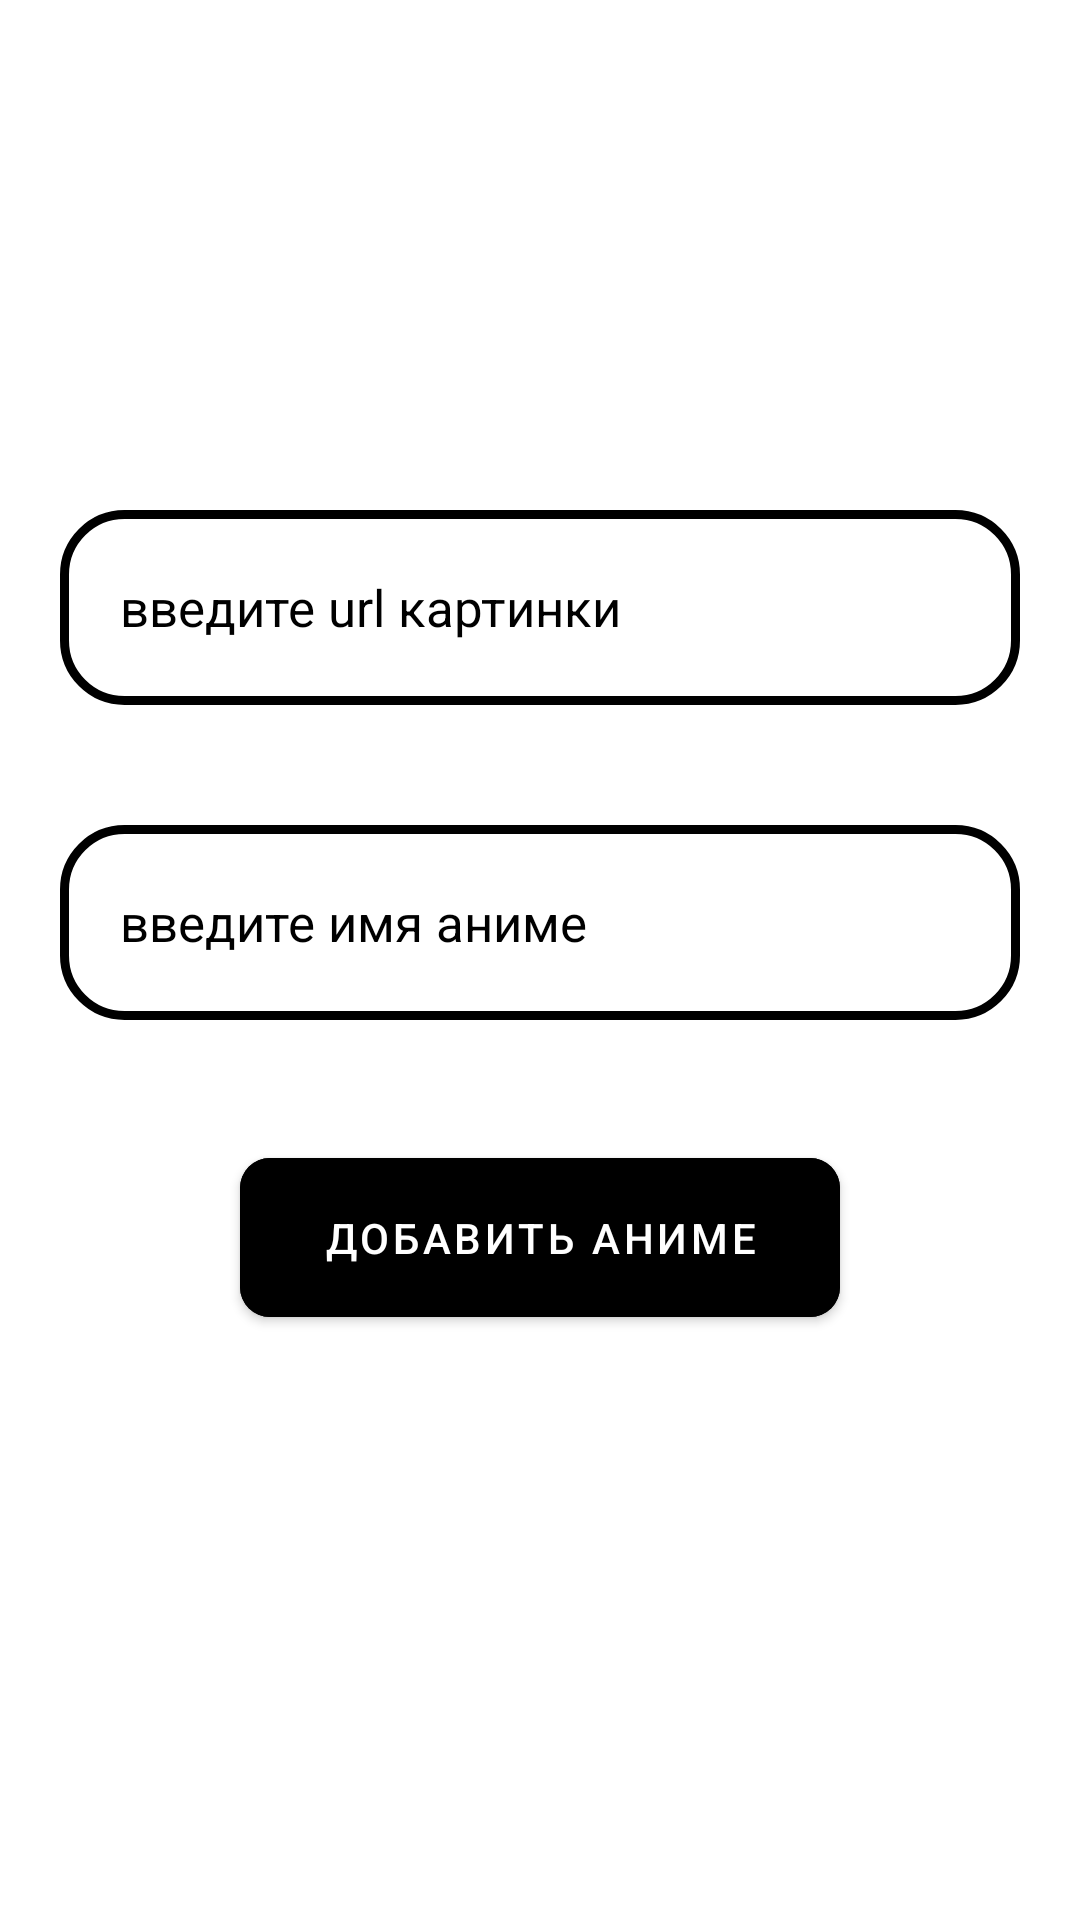

This screen was rendered from an Android layout file. Write that file and the resources it references.
<!-- AndroidManifest.xml: application theme Theme.Android5TeamWork1 -->
<!-- res/layout/fragment_add.xml -->
<?xml version="1.0" encoding="utf-8"?>
<androidx.constraintlayout.widget.ConstraintLayout xmlns:android="http://schemas.android.com/apk/res/android"
    xmlns:app="http://schemas.android.com/apk/res-auto"
    xmlns:tools="http://schemas.android.com/tools"
    android:layout_width="match_parent"
    android:layout_height="match_parent"
    tools:context=".ui.fragments.add.AddFragment">

    <EditText
        android:id="@+id/editText_image"
        android:layout_width="match_parent"
        android:layout_height="65dp"
        android:layout_gravity="center"
        android:layout_marginHorizontal="20dp"
        android:layout_marginTop="170dp"
        android:background="@drawable/rounder"
        android:hint="введите url картинки"
        android:paddingStart="20dp"
        android:textColorHint="@color/black"
        android:textSize="17dp"
        app:cornerRadius="10dp"
        app:layout_constraintEnd_toEndOf="parent"
        app:layout_constraintStart_toStartOf="parent"
        app:layout_constraintTop_toTopOf="parent" />

    <EditText
        android:id="@+id/editText_name"
        android:layout_width="match_parent"
        android:layout_height="65dp"
        android:layout_gravity="center"
        android:layout_marginHorizontal="20dp"
        android:layout_marginTop="40dp"
        android:background="@drawable/rounder"
        android:hint="введите имя аниме"
        android:paddingStart="20dp"
        android:textColorHint="@color/black"
        android:textSize="17dp"
        app:cornerRadius="10dp"
        app:layout_constraintTop_toBottomOf="@+id/editText_image"
        tools:layout_editor_absoluteX="20dp" />

    <com.google.android.material.button.MaterialButton
        android:id="@+id/button"
        android:layout_width="200dp"
        android:layout_height="65dp"
        android:layout_marginTop="40dp"
        android:backgroundTint="@color/black"
        android:text="Добавить аниме"
        app:cornerRadius="10dp"
        app:layout_constraintEnd_toEndOf="parent"
        app:layout_constraintStart_toStartOf="parent"
        app:layout_constraintTop_toBottomOf="@+id/editText_name" />

</androidx.constraintlayout.widget.ConstraintLayout>
<!-- resources referenced by this layout -->
<resources>
  <!-- drawable rounder (drawable) -->
  <?xml version="1.0" encoding="utf-8"?>
  <shape xmlns:android="http://schemas.android.com/apk/res/android"
      android:shape="rectangle" android:padding="10dp">
      <stroke android:width="3dip" android:color="#000000" />
      <corners
          android:bottomRightRadius="20dp"
          android:bottomLeftRadius="20dp"
          android:topLeftRadius="20dp"
          android:topRightRadius="20dp"/>
  </shape>
  <style name="Theme.Android5TeamWork1" parent="Theme.MaterialComponents.DayNight.DarkActionBar">
          
          <item name="colorPrimary">@color/purple_500</item>
          <item name="colorPrimaryVariant">@color/purple_700</item>
          <item name="colorOnPrimary">@color/white</item>
          
          <item name="colorSecondary">@color/teal_200</item>
          <item name="colorSecondaryVariant">@color/teal_700</item>
          <item name="colorOnSecondary">@color/black</item>
          
          <item name="android:statusBarColor">?attr/colorPrimaryVariant</item>
          
      </style>
  <!-- not gathered from this repository: default colours our renderer supplied (Android Studio template values) -->
  <color name="purple_500">#FF6200EE</color>
  <color name="purple_700">#FF3700B3</color>
  <color name="teal_200">#FF03DAC5</color>
  <color name="teal_700">#FF018786</color>
  <color name="black">#FF000000</color>
  <color name="white">#FFFFFFFF</color>
</resources>
